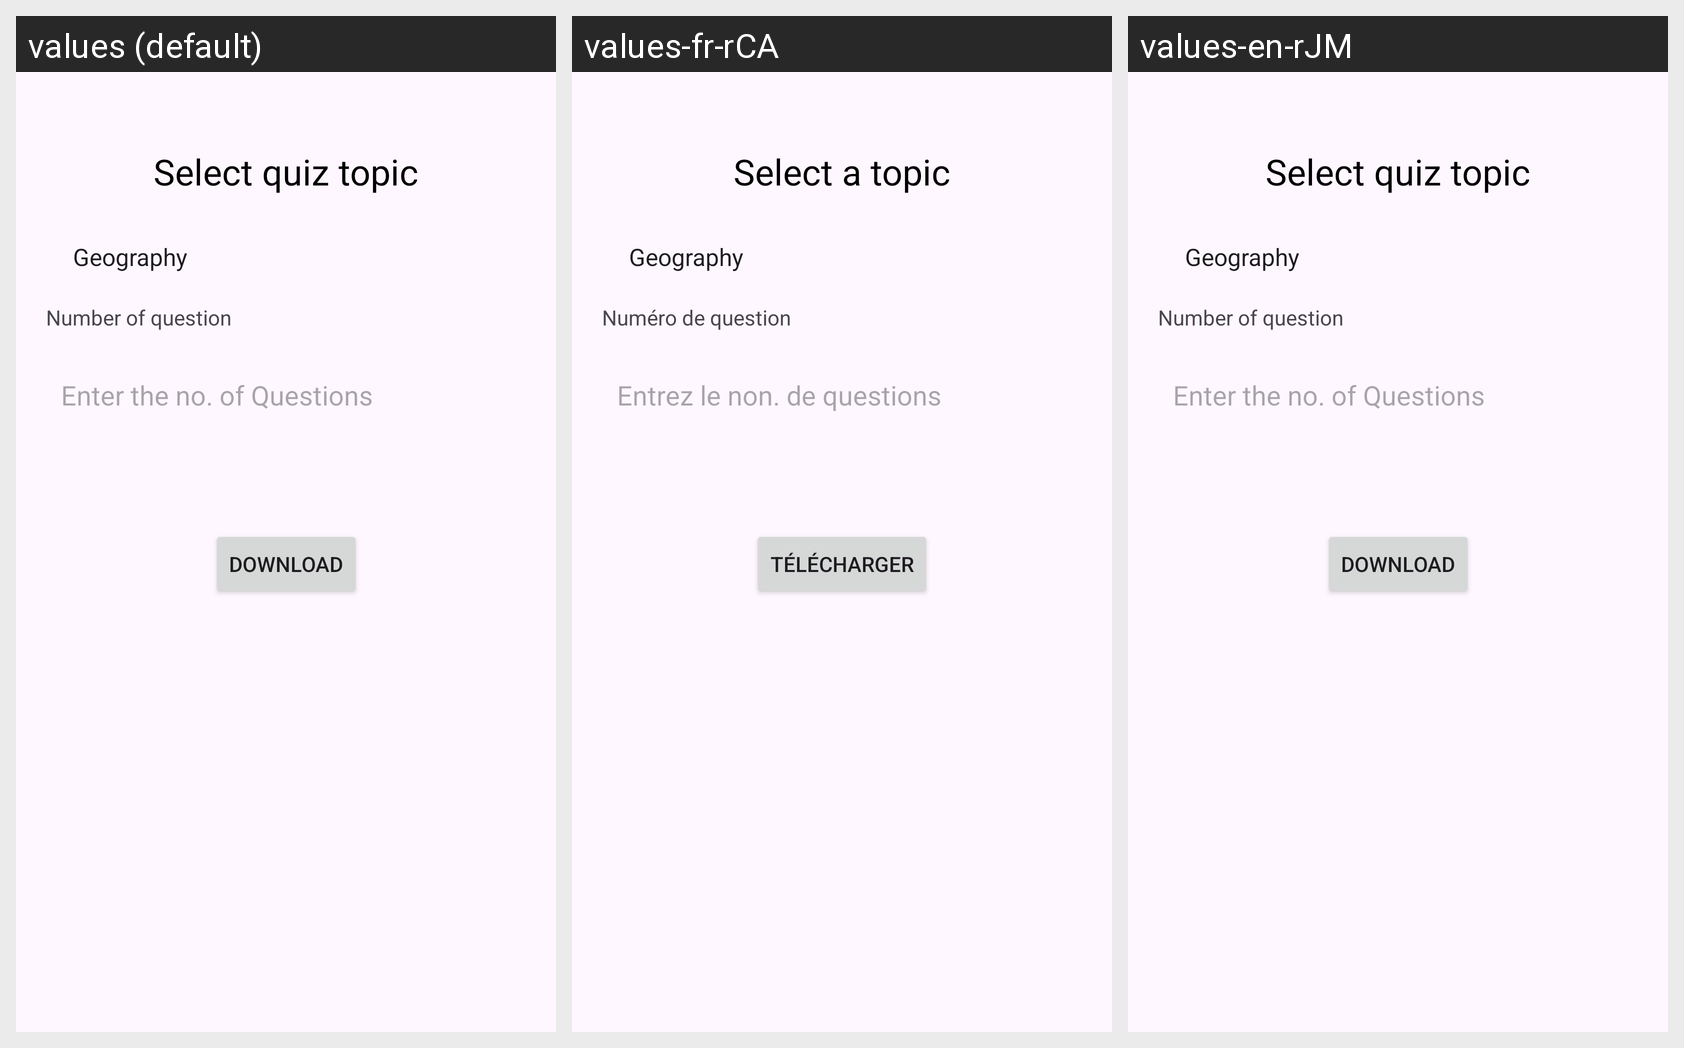

Strings drawn on this Android screen and how each of the app's shown locales translates them:
Android screen res/layout/activity_quiz_start.xml rendered under 3 locales, left to right: values (default), values-fr-rCA, values-en-rJM. Device: Nexus 5 (rendered at 1080×1920; each locale shown at half size, 540×960, under a caption strip naming it); theme Theme.FinalProject.
Other locales in the repository, not shown: values-hi, values-ru, values-ru-rRU.
Strings drawn on this screen, with the default value and each locale's value (text and hints the layout hard-codes, and strings that could not be matched under every locale, appear in the picture but are not listed):

select_a_topic
  values: Select quiz topic
  values-fr-rCA: Select a topic
  values-en-rJM: Select quiz topic  [not translated; the default value is used]

select_the_number_of_questions
  values: Number of question
  values-fr-rCA: Numéro de question
  values-en-rJM: Number of question  [not translated; the default value is used]

enter_the_number_of_questions
  values: Enter the no. of Questions
  values-fr-rCA: Entrez le non. de questions
  values-en-rJM: Enter the no. of Questions  [not translated; the default value is used]

quiz_download
  values: Download
  values-fr-rCA: Télécharger
  values-en-rJM: Download  [not translated; the default value is used]
